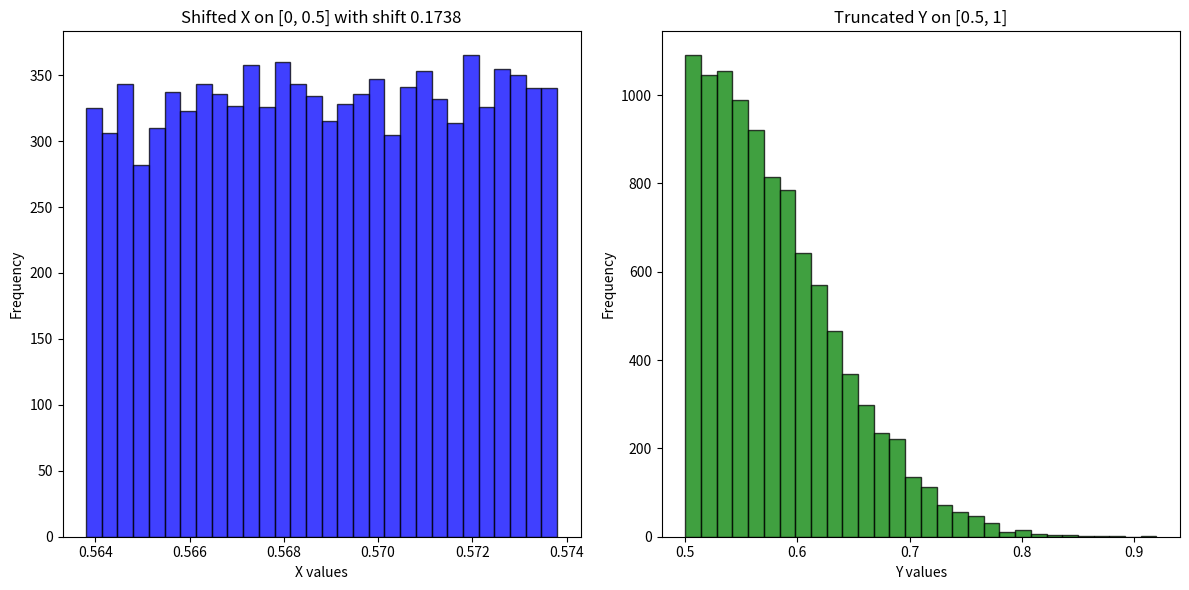

This chart was generated by the following Python code:
import numpy as np
import scipy.stats as stats
import matplotlib.pyplot as plt


# Function to generate truncated normal samples
def truncated_normal(mean, sigma, lower, upper, size=1):
    a, b = (lower - mean) / sigma, (upper - mean) / sigma
    truncated_distribution = stats.truncnorm(a, b, loc=mean, scale=sigma)
    samples = truncated_distribution.rvs(size=size)
    return samples

# Parameters
mean = 0.5
sigma = 0.1
size = 10000  # Increasing sample size for better accuracy

# Truncate X on [0, 0.5]
lower_X = 0.39
upper_X = 0.4
X = truncated_normal(mean, sigma, lower_X, upper_X, size=size)

# Truncate Y on [0.5, 1]
lower_Y = 0.5
upper_Y = 1
Y = truncated_normal(mean, sigma, lower_Y, upper_Y, size=size)

# Function to calculate P(X > Y) and P(Y > X)
def calculate_probabilities(X, Y, shift=0):
    X_shifted = X + shift
    prob_X_greater = np.mean(X_shifted > Y)
    prob_Y_greater = np.mean(Y > X_shifted)
    return prob_X_greater, prob_Y_greater

# Initial probabilities without any shift
prob_X_greater, prob_Y_greater = calculate_probabilities(X, Y)
print(f'Initial P(X > Y): {prob_X_greater}, P(Y > X): {prob_Y_greater}')

# Find the shift that makes P(X > Y) equal to P(Y > X)
shift = 0
tolerance = 0.001
shift_values = np.linspace(0, 1, 10001)  # Generate 1001 shift values from 0 to 1
best_shift = 0
smallest_difference = float('inf')  # Initialize with a large number
best_prob_X_greater = 0  # Initialize the best P(X > Y)
best_prob_Y_greater = 0  # Initialize the best P(Y > X)

for shift in shift_values:
    prob_X_greater, prob_Y_greater = calculate_probabilities(X, Y, shift)
    difference = abs(prob_X_greater - prob_Y_greater)
    if difference < smallest_difference:
        smallest_difference = difference
        best_shift = shift
        best_prob_X_greater = prob_X_greater  # Update the best P(X > Y)
        best_prob_Y_greater = prob_Y_greater  # Update the best P(Y > X)
        if smallest_difference < tolerance:
            break

# Calculate the means of X and Y
mean_X = np.mean(X)
mean_Y = np.mean(Y)
print(f'Mean of X: {mean_X}, Mean of Y: {mean_Y}')

# Calculate the difference of means
mean_difference = mean_Y - mean_X
print(f'Difference of means (Y - X): {mean_difference}')

print(f'Best P(X > Y): {best_prob_X_greater}, P(Y > X): {best_prob_Y_greater}')
print(f'Best shift: {best_shift}, with smallest difference: {smallest_difference}')
# Plot the results with the shifted X
plt.figure(figsize=(12, 6))

plt.subplot(1, 2, 1)
plt.hist(X + best_shift, bins=30, alpha=0.75, color='blue', edgecolor='black')
plt.title(f'Shifted X on [0, 0.5] with shift {best_shift:.4f}')
plt.xlabel('X values')
plt.ylabel('Frequency')

plt.subplot(1, 2, 2)
plt.hist(Y, bins=30, alpha=0.75, color='green', edgecolor='black')
plt.title('Truncated Y on [0.5, 1]')
plt.xlabel('Y values')
plt.ylabel('Frequency')

plt.tight_layout()
plt.show()
